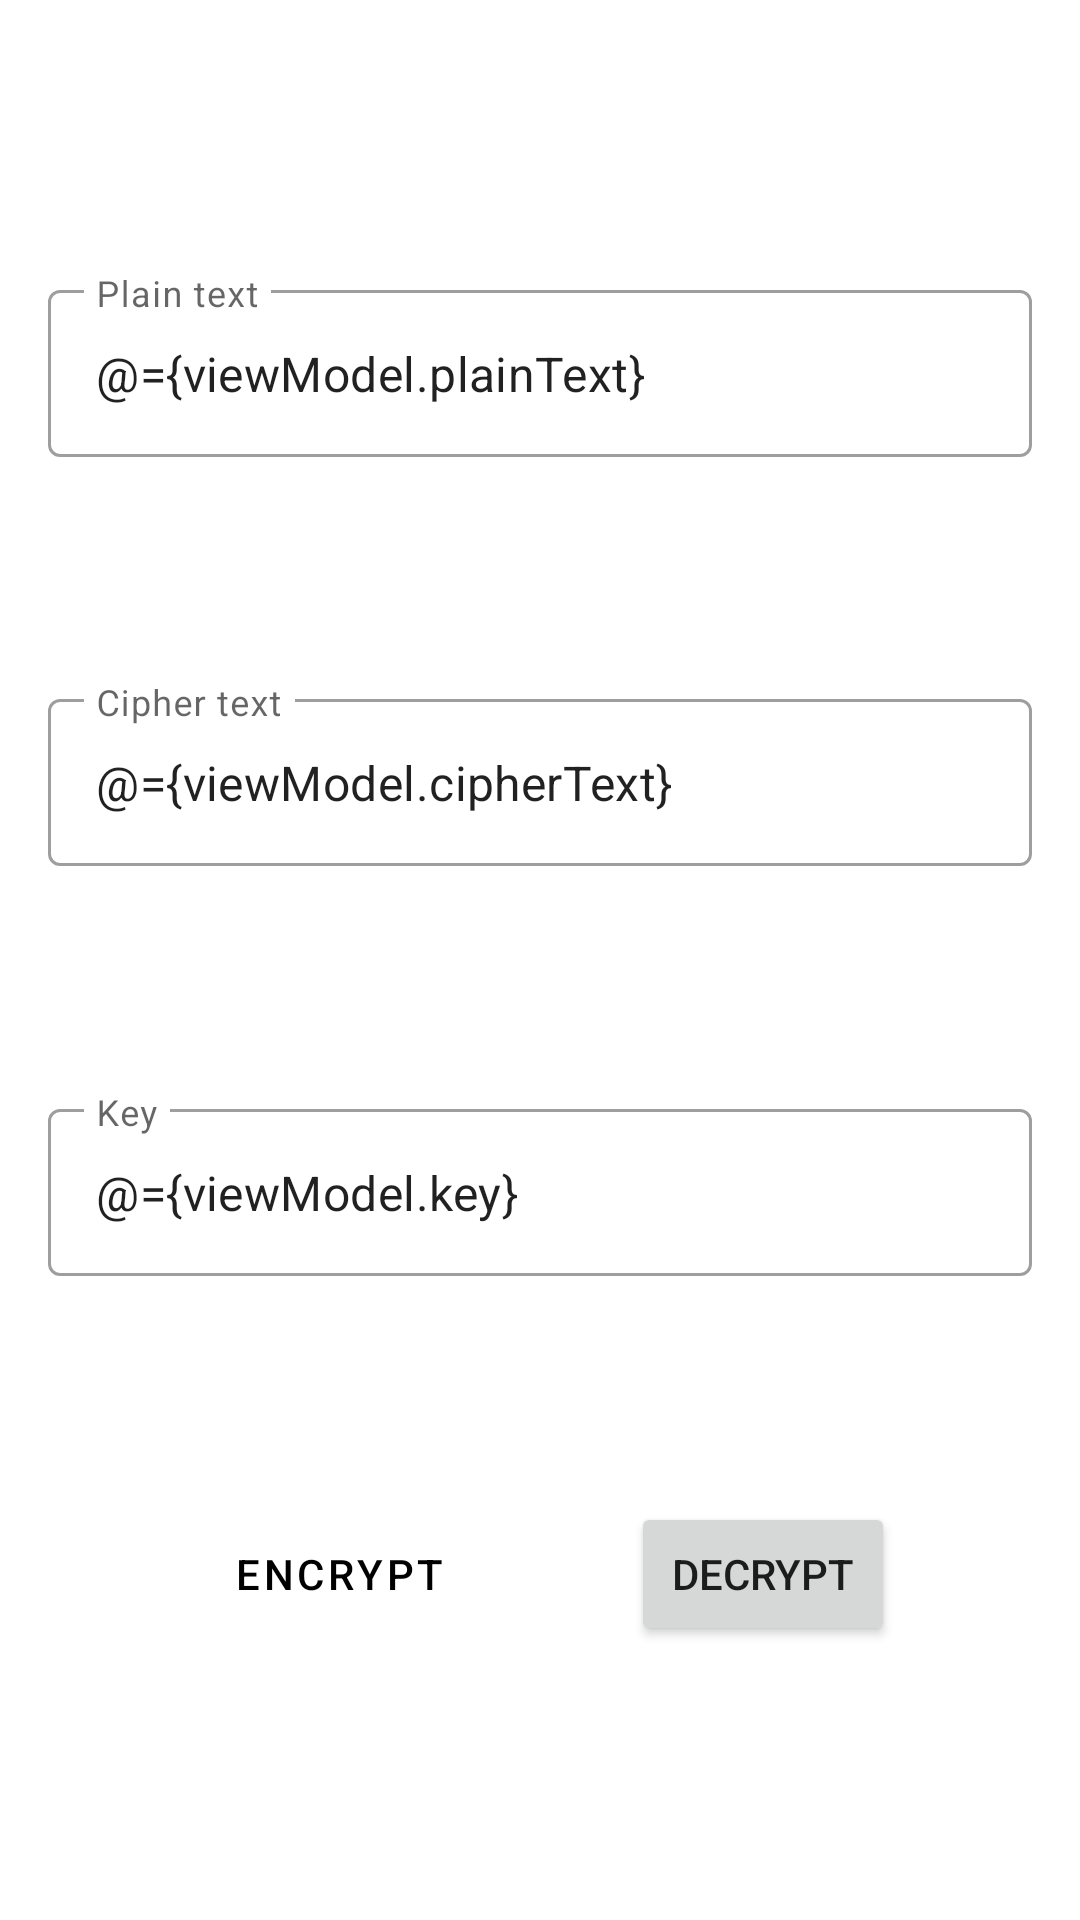

The Android layout XML behind this screen, and the referenced resources:
<!-- AndroidManifest.xml: application theme Theme.Cipher -->
<!-- res/layout/fragment_caesar.xml -->
<?xml version="1.0" encoding="utf-8"?>
<layout xmlns:android="http://schemas.android.com/apk/res/android"
    xmlns:app="http://schemas.android.com/apk/res-auto"
    xmlns:tools="http://schemas.android.com/tools">

    <data>
        <variable
            name="viewModel"
            type="com.example.cipher.CaesarViewModel" />
    </data>

    <androidx.constraintlayout.widget.ConstraintLayout
        android:layout_width="match_parent"
        android:layout_height="match_parent"
        android:padding="16dp"
        tools:context=".CaesarFragment">

        <com.google.android.material.textfield.TextInputLayout
            android:id="@+id/textInputLayout2"
            style="@style/Widget.MaterialComponents.TextInputLayout.OutlinedBox"
            android:layout_width="match_parent"
            android:layout_height="wrap_content"
            app:layout_constraintBottom_toTopOf="@+id/textInputLayout"
            app:layout_constraintTop_toTopOf="parent"
            tools:layout_editor_absoluteX="16dp">

            <com.google.android.material.textfield.TextInputEditText
                android:id="@+id/plain_text"
                android:layout_width="match_parent"
                android:layout_height="wrap_content"
                android:hint="@string/plain_text"
                android:inputType="text"
                android:text="@={viewModel.plainText}"/>
        </com.google.android.material.textfield.TextInputLayout>

        <com.google.android.material.textfield.TextInputLayout
            android:id="@+id/textInputLayout"
            style="@style/Widget.MaterialComponents.TextInputLayout.OutlinedBox"
            android:layout_width="match_parent"
            android:layout_height="wrap_content"
            app:layout_constraintBottom_toTopOf="@+id/textInputLayout3"
            app:layout_constraintTop_toBottomOf="@+id/textInputLayout2"
            tools:layout_editor_absoluteX="16dp">

            <com.google.android.material.textfield.TextInputEditText
                android:id="@+id/cipher_text"
                android:layout_width="match_parent"
                android:layout_height="wrap_content"
                android:hint="@string/cipher_text"
                android:inputType="text"
                android:text="@={viewModel.cipherText}"/>
        </com.google.android.material.textfield.TextInputLayout>

        <com.google.android.material.textfield.TextInputLayout
            android:id="@+id/textInputLayout3"
            style="@style/Widget.MaterialComponents.TextInputLayout.OutlinedBox"
            android:layout_width="match_parent"
            android:layout_height="wrap_content"
            app:layout_constraintBottom_toTopOf="@+id/encrypt_btn"
            app:layout_constraintTop_toBottomOf="@+id/textInputLayout"
            tools:layout_editor_absoluteX="16dp">

            <com.google.android.material.textfield.TextInputEditText
                android:id="@+id/key"
                android:layout_width="match_parent"
                android:layout_height="wrap_content"
                android:hint="@string/key"
                android:inputType="number"
                android:text="@={viewModel.key}"/>
        </com.google.android.material.textfield.TextInputLayout>

        <Button
            android:id="@+id/encrypt_btn"
            style="@style/Widget.MaterialComponents.Button.OutlinedButton"
            android:layout_width="wrap_content"
            android:layout_height="wrap_content"
            android:text="@string/encrypt"
            android:onClick="@{() -> viewModel.onEncrypt()}"
            app:layout_constraintBottom_toBottomOf="parent"
            app:layout_constraintEnd_toStartOf="@+id/decrypt_btn"
            app:layout_constraintHorizontal_bias="0.5"
            app:layout_constraintStart_toStartOf="parent"
            app:layout_constraintTop_toBottomOf="@+id/textInputLayout3" />

        <Button
            android:id="@+id/decrypt_btn"
            android:layout_width="wrap_content"
            android:layout_height="wrap_content"
            android:text="@string/decrypt"
            android:onClick="@{() -> viewModel.onDecrypt()}"
            app:layout_constraintBottom_toBottomOf="@+id/encrypt_btn"
            app:layout_constraintEnd_toEndOf="parent"
            app:layout_constraintHorizontal_bias="0.5"
            app:layout_constraintStart_toEndOf="@+id/encrypt_btn"
            app:layout_constraintTop_toTopOf="@+id/encrypt_btn" />
    </androidx.constraintlayout.widget.ConstraintLayout>
</layout>
<!-- resources referenced by this layout -->
<resources>
  <string name="cipher_text">Cipher text</string>
  <string name="decrypt">Decrypt</string>
  <string name="encrypt">Encrypt</string>
  <string name="key">Key</string>
  <string name="plain_text">Plain text</string>
  <style name="Theme.Cipher" parent="Theme.MaterialComponents.DayNight.DarkActionBar">
          
          <item name="colorPrimary">@color/black</item>
          <item name="colorPrimaryVariant">@color/black</item>
          <item name="colorOnPrimary">@color/white</item>
          
          <item name="colorSecondary">@color/teal_200</item>
          <item name="colorSecondaryVariant">@color/teal_700</item>
          <item name="colorOnSecondary">@color/black</item>
          
          <item name="android:statusBarColor">?attr/colorPrimaryVariant</item>
          
      </style>
  <!-- not gathered from this repository: default colours our renderer supplied (Android Studio template values) -->
  <color name="teal_200">#FF03DAC5</color>
  <color name="teal_700">#FF018786</color>
  <color name="black">#FF000000</color>
  <color name="white">#FFFFFFFF</color>
</resources>
